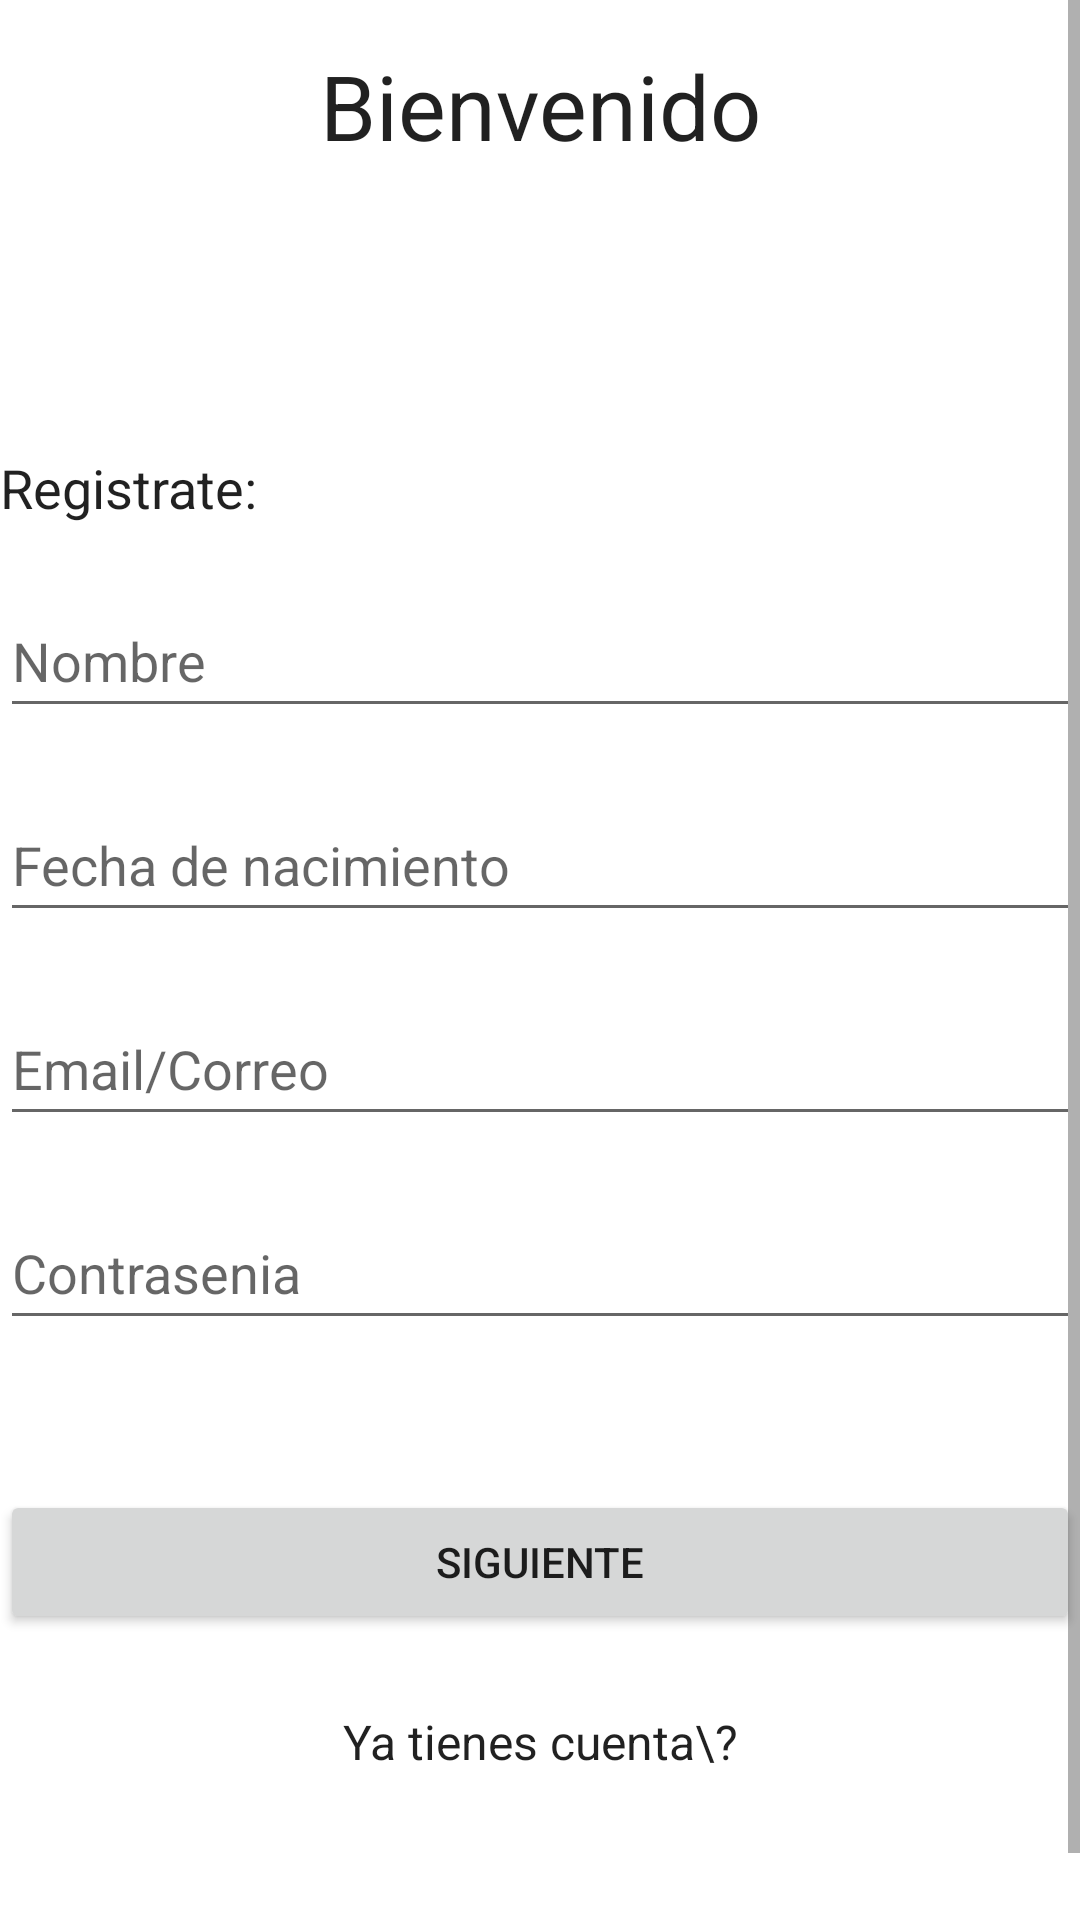

Layout XML and referenced resources for this Android screen:
<!-- AndroidManifest.xml: application theme Theme.KManager1 -->
<!-- res/layout/activity_register.xml -->
<?xml version="1.0" encoding="utf-8"?>
<androidx.constraintlayout.widget.ConstraintLayout xmlns:android="http://schemas.android.com/apk/res/android"
    xmlns:app="http://schemas.android.com/apk/res-auto"
    xmlns:tools="http://schemas.android.com/tools"
    android:layout_width="match_parent"
    android:layout_height="match_parent"
    tools:context=".ui.MainActivity"
    android:paddingLeft="@dimen/activity_horizontal_margin"

    android:paddingRight="@dimen/activity_horizontal_margin">


        <ScrollView
            android:layout_width="match_parent"
            android:layout_height="match_parent"
            tools:ignore="MissingConstraints">

            <LinearLayout
                android:id="@+id/linearLayout"
                android:layout_width="match_parent"
                android:layout_height="wrap_content"
                android:orientation="vertical"
                app:layout_constraintTop_toTopOf="parent"
                tools:layout_editor_absoluteX="16dp">


                <TextView
                    android:id="@+id/textView"
                    android:layout_width="match_parent"
                    android:layout_height="wrap_content"
                    android:paddingTop="15dp"
                    android:paddingBottom="15dp"
                    android:text="Bienvenido"
                    android:textAlignment="center"
                    android:textAppearance="@style/TextAppearance.AppCompat.Large"
                    android:textSize="30sp" />

                <ImageView
                    android:id="@+id/imageView"
                    android:layout_width="match_parent"
                    android:layout_height="80dp"
                    app:srcCompat="@mipmap/ic_princ" />

                <TextView
                    android:id="@+id/textViewreg"
                    android:layout_width="match_parent"
                    android:layout_height="wrap_content"
                    android:text="Registrate:"
                    android:textAlignment="textStart"
                    android:textAppearance="@style/TextAppearance.AppCompat.Large"
                    android:textSize="18sp" />


                <EditText
                    android:id="@+id/nombre"
                    android:layout_width="match_parent"
                    android:layout_height="wrap_content"
                    android:layout_marginTop="20dp"
                    android:layout_marginBottom="20dp"
                    android:ems="10"
                    android:hint="Nombre"
                    android:inputType="textPersonName"
                    android:minHeight="48dp" />

                <EditText
                    android:id="@+id/f_nac"
                    android:layout_width="match_parent"
                    android:layout_height="wrap_content"
                    android:layout_marginBottom="20dp"
                    android:ems="10"
                    android:hint="Fecha de nacimiento"
                    android:inputType="date"
                    android:minHeight="48dp" />

                <EditText
                    android:id="@+id/email"
                    android:layout_width="match_parent"
                    android:layout_height="wrap_content"

                    android:layout_marginBottom="20dp"
                    android:ems="10"
                    android:hint="Email/Correo"
                    android:inputType="textEmailAddress"
                    android:minHeight="48dp" />

                <EditText
                    android:id="@+id/pwd"
                    android:layout_width="match_parent"
                    android:layout_height="wrap_content"
                    android:layout_marginBottom="25dp"
                    android:ems="10"
                    android:hint="Contrasenia"
                    android:inputType="textPassword"
                    android:minHeight="48dp" />

                <Button
                    android:id="@+id/btn_sig"
                    android:layout_width="match_parent"
                    android:layout_height="wrap_content"
                    android:layout_marginTop="25dp"
                    android:layout_marginBottom="25dp"
                    android:text="Siguiente" />

                <TextView
                    android:id="@+id/yaRegistrado"
                    android:layout_width="match_parent"
                    android:layout_height="wrap_content"
                    android:contextClickable="true"
                    android:text="Ya tienes cuenta\?"
                    android:textAlignment="center"
                    android:layout_marginBottom="50dp"
                    android:textAppearance="@style/TextAppearance.AppCompat.Large"
                    android:textSize="16sp" />

                <TextView
                    android:id="@+id/textView3"
                    android:layout_width="match_parent"
                    android:layout_height="wrap_content"
                    android:text="\@K_Manager"
                    android:textAlignment="center"
                    android:textAppearance="@style/TextAppearance.AppCompat.Body1"
                    android:textSize="16sp" />
            </LinearLayout>

        </ScrollView>



</androidx.constraintlayout.widget.ConstraintLayout>
<!-- resources referenced by this layout -->
<resources>
  <style name="Theme.KManager1" parent="Theme.MaterialComponents.DayNight.NoActionBar">
          
          <item name="colorPrimary">@color/purple_500</item>
          <item name="colorPrimaryVariant">@color/purple_700</item>
          <item name="colorOnPrimary">@color/white</item>
          
          <item name="colorSecondary">@color/teal_200</item>
          <item name="colorSecondaryVariant">@color/teal_700</item>
          <item name="colorOnSecondary">@color/black</item>
          
          <item name="android:statusBarColor">?attr/colorPrimaryVariant</item>
          
      </style>
  <!-- not gathered from this repository: default colours our renderer supplied (Android Studio template values) -->
  <color name="purple_500">#FF6200EE</color>
  <color name="purple_700">#FF3700B3</color>
  <color name="teal_200">#FF03DAC5</color>
  <color name="teal_700">#FF018786</color>
  <color name="black">#FF000000</color>
  <color name="white">#FFFFFFFF</color>
</resources>
